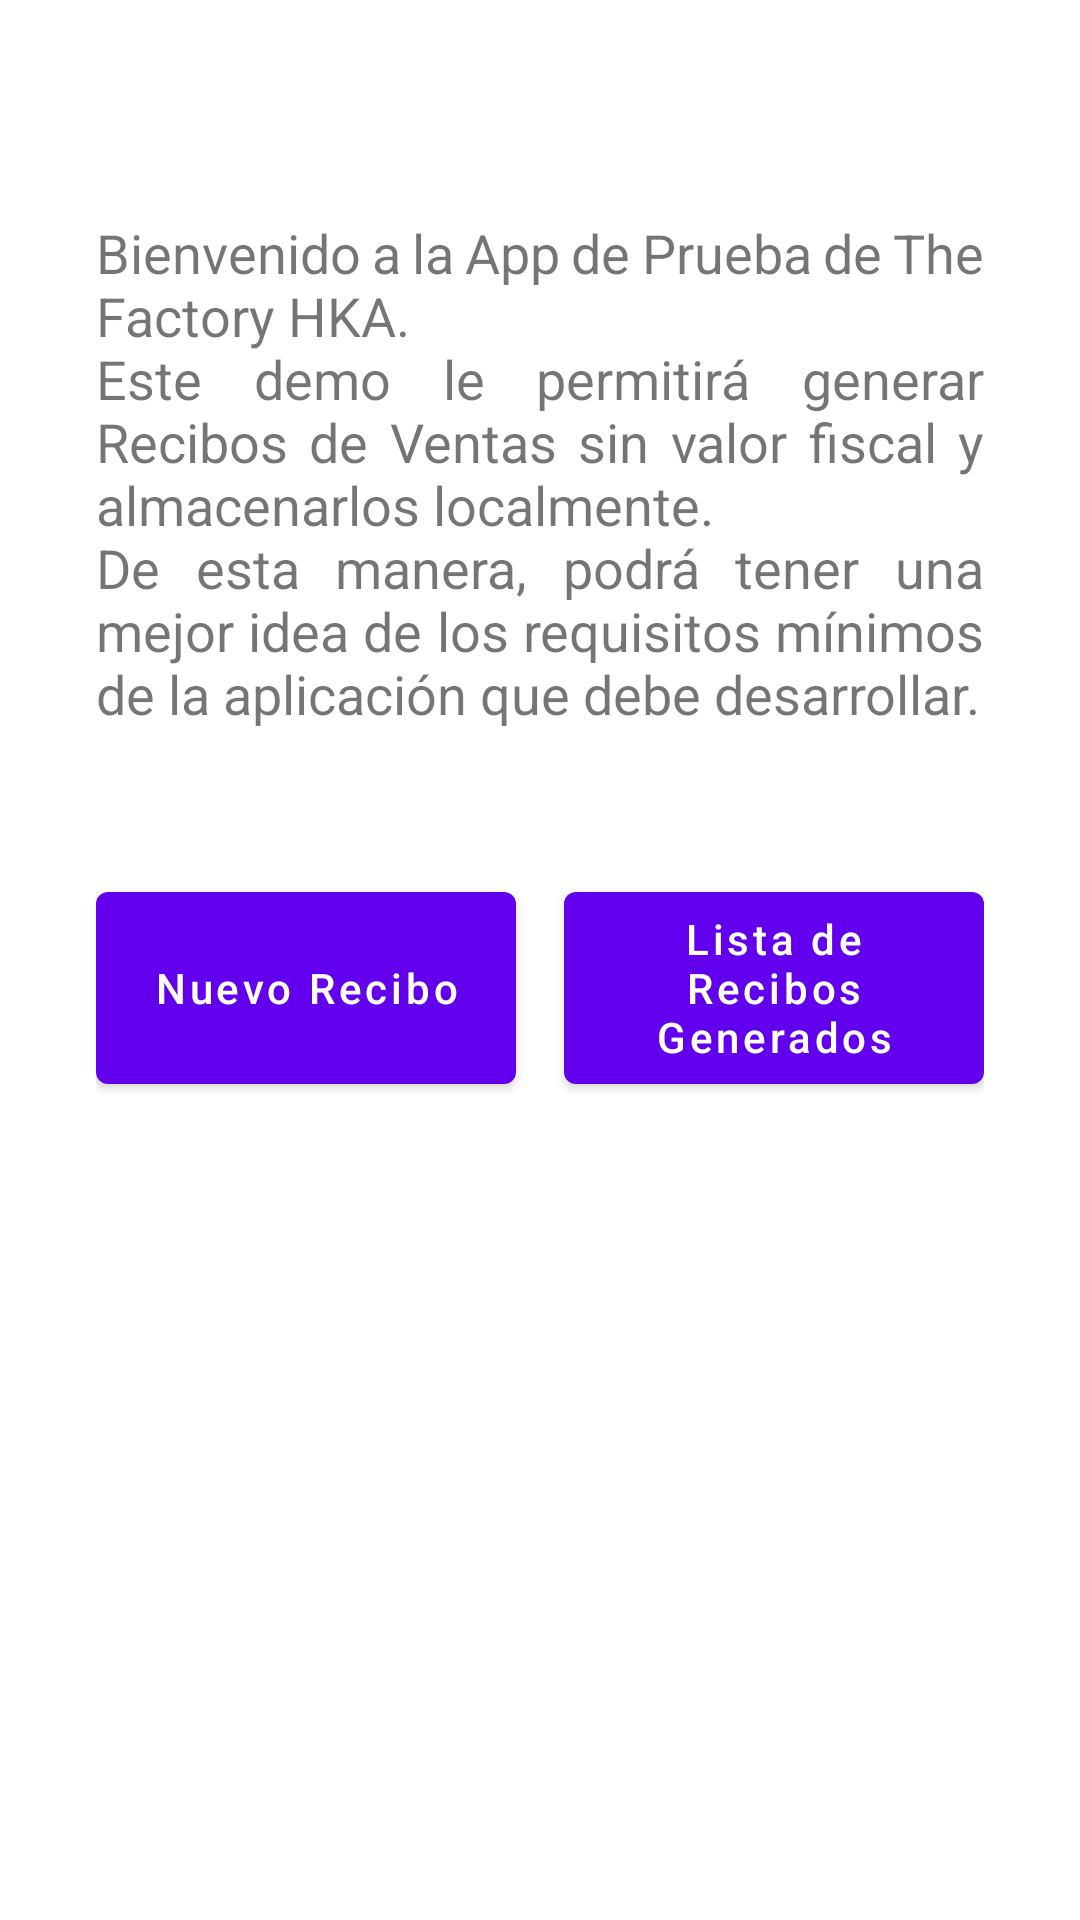

Write the Android layout XML for this screen, with the resource values it uses.
<!-- AndroidManifest.xml: application theme Theme.EntrevistaTFHKA -->
<!-- res/layout/fragment_1.xml -->
<?xml version="1.0" encoding="utf-8"?>
    <androidx.constraintlayout.widget.ConstraintLayout
    xmlns:android="http://schemas.android.com/apk/res/android"
    xmlns:app="http://schemas.android.com/apk/res-auto"
    xmlns:tools="http://schemas.android.com/tools"
        android:layout_width="match_parent"
        android:layout_height="match_parent"
        tools:context=".view.activity.Fragment1">

        <TextView
            android:id="@+id/textView"
            android:layout_width="0dp"
            android:layout_height="wrap_content"
            android:layout_marginLeft="32dp"
            android:layout_marginTop="72dp"
            android:layout_marginRight="32dp"
            android:gravity="center_vertical"
            android:justificationMode="inter_word"
            android:text="@string/title_main"
            android:textSize="18sp"
            app:layout_constraintLeft_toLeftOf="parent"
            app:layout_constraintRight_toRightOf="parent"
            app:layout_constraintTop_toTopOf="parent" />

        <LinearLayout

            android:layout_width="0dp"
            android:layout_height="wrap_content"
            android:layout_marginStart="32dp"
            android:layout_marginTop="48dp"
            android:layout_marginEnd="32dp"
            android:orientation="horizontal"
            app:layout_constraintEnd_toEndOf="parent"
            app:layout_constraintStart_toStartOf="parent"
            app:layout_constraintTop_toBottomOf="@+id/textView"
            android:gravity="center">

            <com.google.android.material.button.MaterialButton
                android:id="@+id/button_nuevo_recibo"
                android:layout_width="match_parent"
                android:layout_height="match_parent"
                android:layout_weight="1"
                android:text="@string/btn_nuevo_recibo"
                android:textAllCaps="false"
                android:drawableEnd="@drawable/ic_add_24"
                android:layout_marginEnd="8dp" />

            <com.google.android.material.button.MaterialButton
                android:id="@+id/button_lista_recibo"
                android:layout_width="match_parent"
                android:layout_height="match_parent"
                android:layout_weight="1"
                android:text="@string/btn_lista_recibo"
                android:textAllCaps="false"
                android:drawableEnd="@drawable/ic_list_check_24"
                android:layout_marginStart="8dp" />
        </LinearLayout>
    </androidx.constraintlayout.widget.ConstraintLayout>
<!-- resources referenced by this layout -->
<resources>
  <string name="btn_lista_recibo">Lista de Recibos Generados</string>
  <string name="btn_nuevo_recibo">Nuevo Recibo</string>
  <string name="title_main">Bienvenido a la App de Prueba de The Factory HKA.\nEste demo le permitirá generar Recibos de Ventas sin valor fiscal y almacenarlos localmente.\nDe esta manera,
          podrá tener una mejor idea de los requisitos mínimos de la aplicación que debe desarrollar.</string>
  <style name="Theme.EntrevistaTFHKA" parent="Theme.MaterialComponents.DayNight.DarkActionBar">
          
          <item name="colorPrimary">@color/purple_500</item>
          <item name="colorPrimaryVariant">@color/purple_700</item>
          <item name="colorOnPrimary">@color/white</item>
          
          <item name="colorSecondary">@color/teal_200</item>
          <item name="colorSecondaryVariant">@color/teal_700</item>
          <item name="colorOnSecondary">@color/black</item>
          
          <item name="android:statusBarColor" tools:targetApi="l">?attr/colorPrimaryVariant</item>
          
      </style>
  <color name="purple_500">#FF6200EE</color>
  <color name="purple_700">#FF3700B3</color>
  <color name="white">#FFFFFFFF</color>
  <color name="teal_200">#FF03DAC5</color>
  <color name="teal_700">#FF018786</color>
  <color name="black">#FF000000</color>
</resources>
